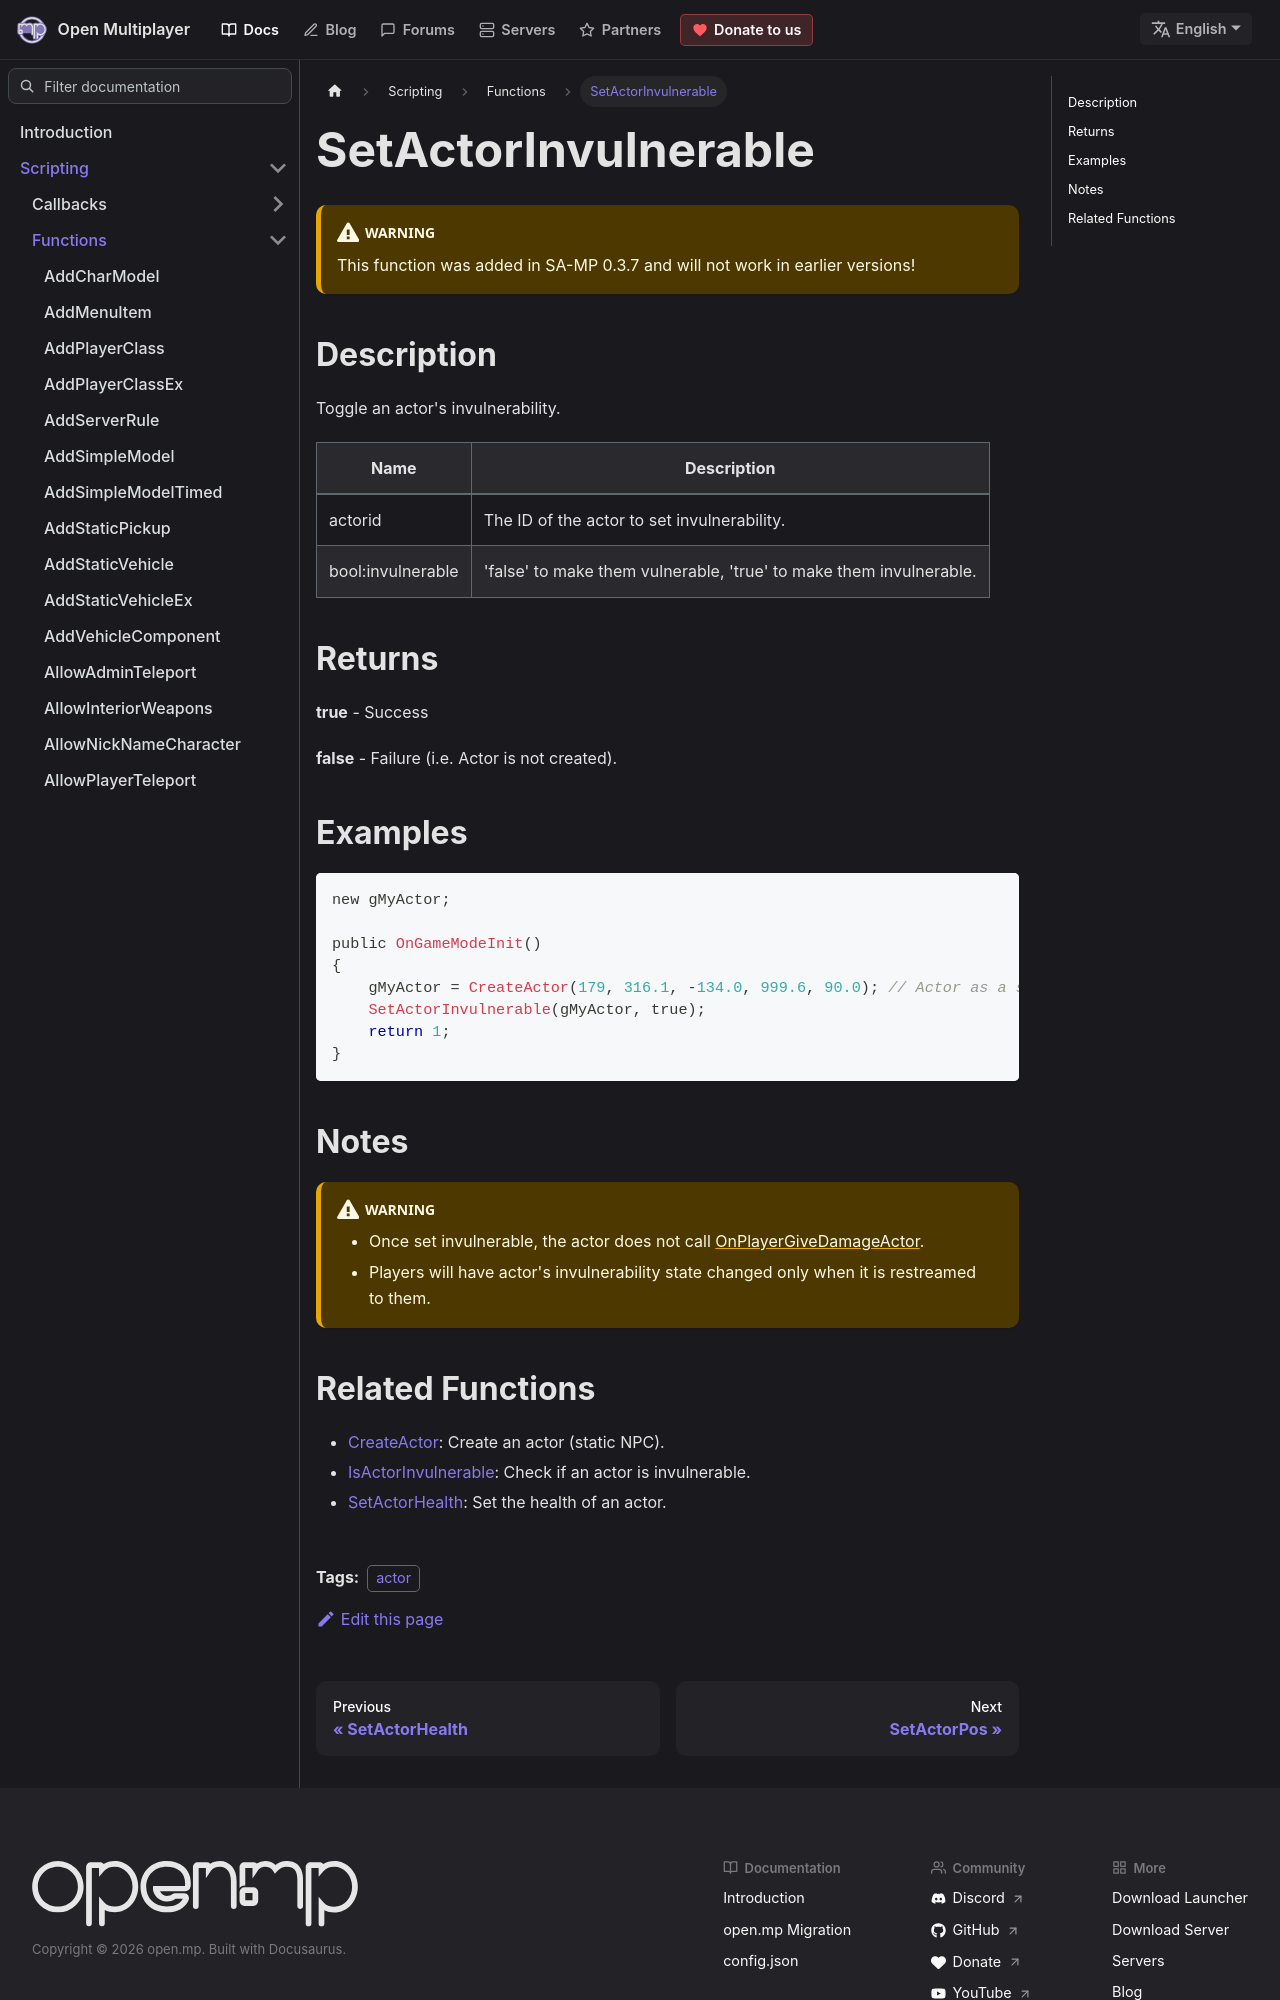

repository: openmultiplayer/web · page: docs/scripting/functions/SetActorInvulnerable.html · generator: docusaurus

---
title: SetActorInvulnerable
sidebar_label: SetActorInvulnerable
description: Toggle an actor's invulnerability.
tags: ["actor"]
---

<VersionWarn version='SA-MP 0.3.7' />

## Description

Toggle an actor's invulnerability.

| Name              | Description                                                        |
| ----------------- | ------------------------------------------------------------------ |
| actorid           | The ID of the actor to set invulnerability.                        |
| bool:invulnerable | 'false' to make them vulnerable, 'true' to make them invulnerable. |

## Returns

**true** - Success

**false** - Failure (i.e. Actor is not created).

## Examples

```c
new gMyActor;

public OnGameModeInit()
{
    gMyActor = CreateActor(179, 316.1, -134.0, 999.6, 90.0); // Actor as a salesperson in Ammunation.
    SetActorInvulnerable(gMyActor, true);
    return 1;
}
```

## Notes

:::warning

- Once set invulnerable, the actor does not call [OnPlayerGiveDamageActor](../callbacks/OnPlayerGiveDamageActor).
- Players will have actor's invulnerability state changed only when it is restreamed to them.

:::
